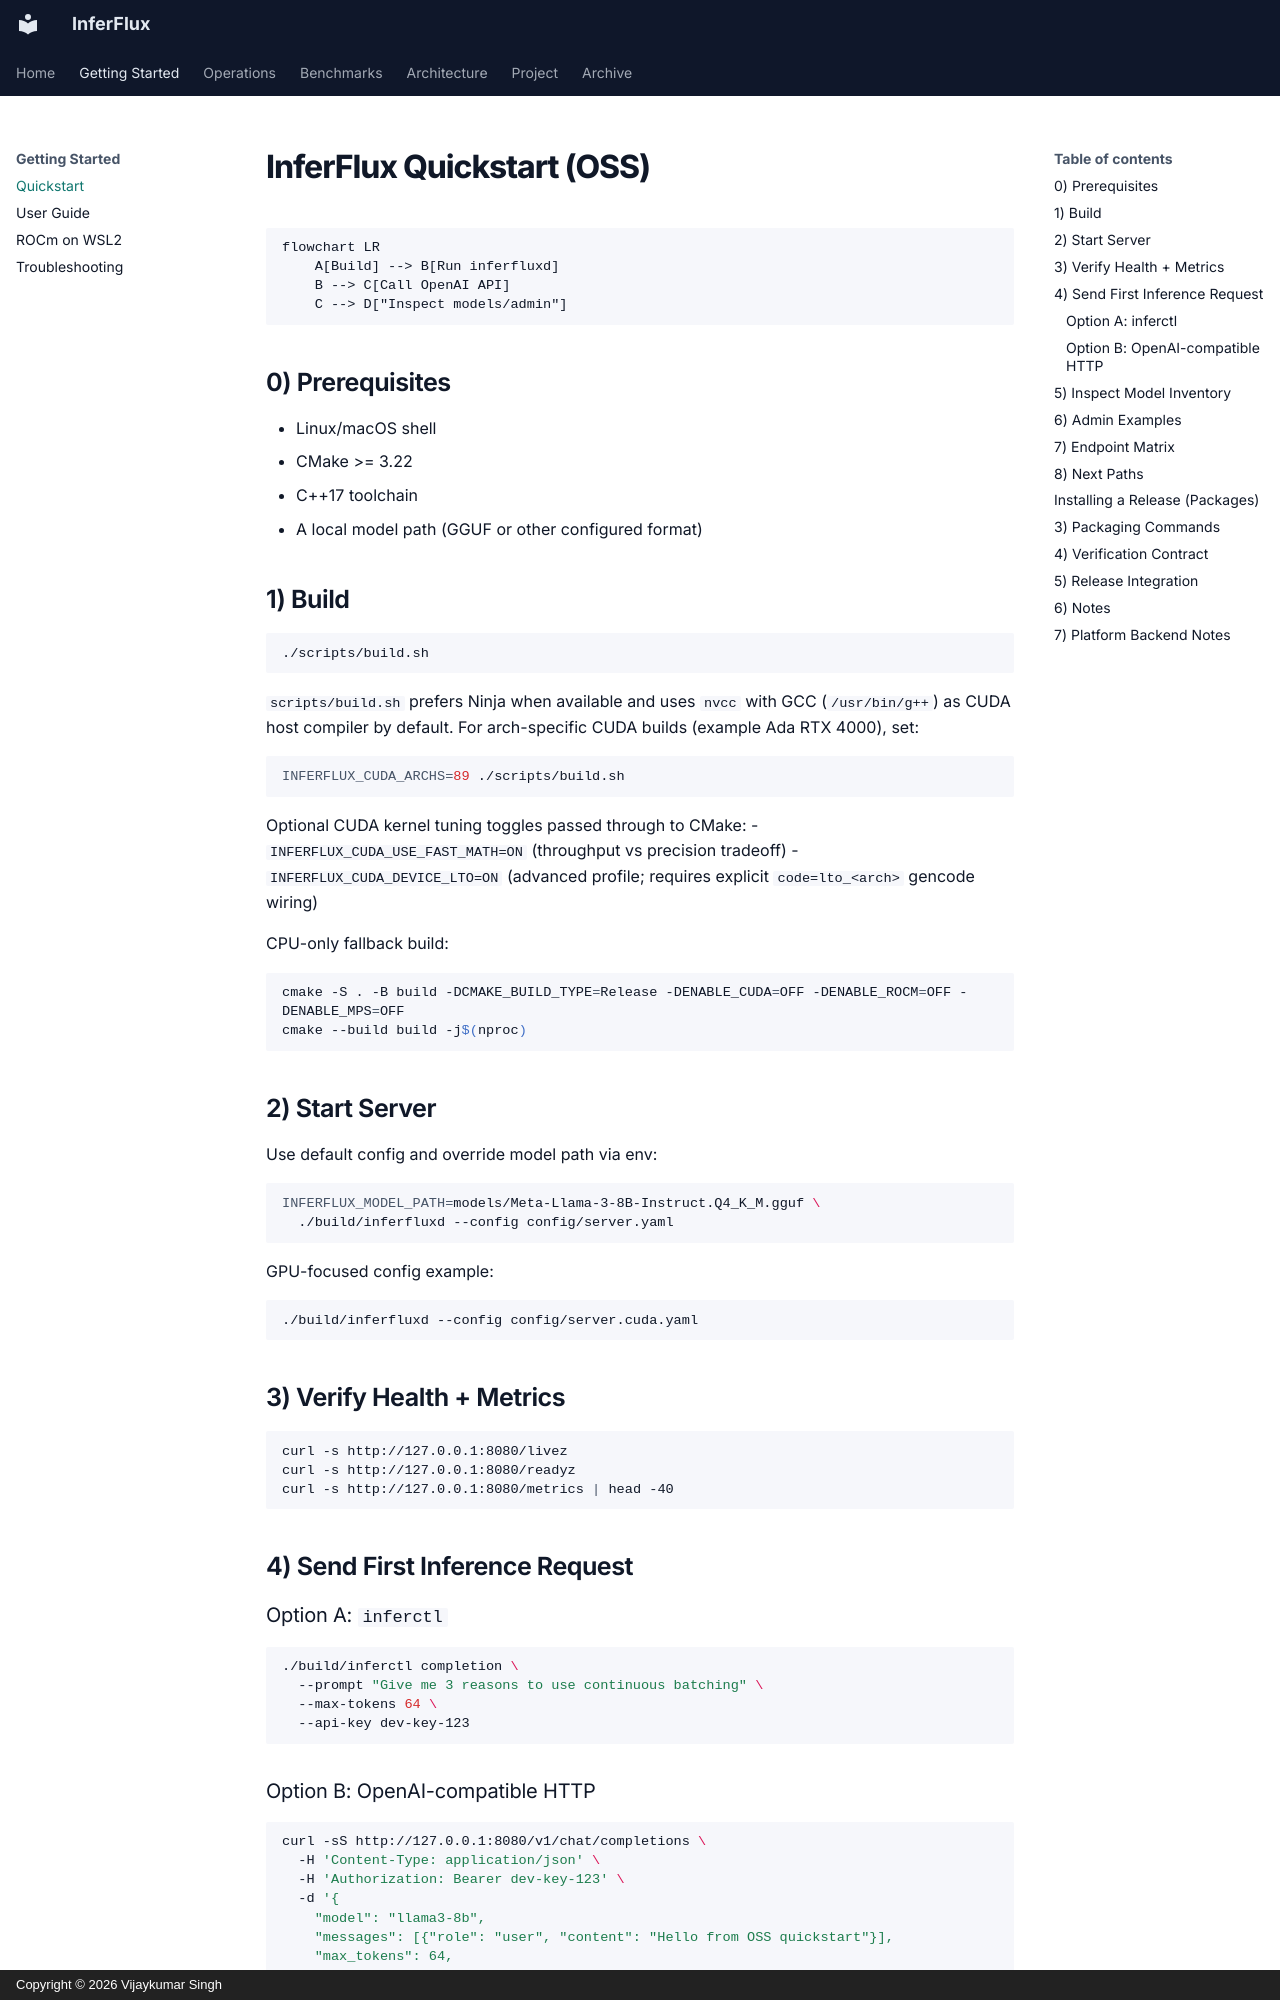

repository: anvai-labs/inferflux · page: Quickstart/index.html · generator: mkdocs · copyright: Copyright © 2026 Vijaykumar Singh

# InferFlux Quickstart (OSS)

```mermaid
flowchart LR
    A[Build] --> B[Run inferfluxd]
    B --> C[Call OpenAI API]
    C --> D["Inspect models/admin"]
```

## 0) Prerequisites

- Linux/macOS shell
- CMake >= 3.22
- C++17 toolchain
- A local model path (GGUF or other configured format)

## 1) Build

```bash
./scripts/build.sh
```

`scripts/build.sh` prefers Ninja when available and uses `nvcc` with GCC (`/usr/bin/g++`) as CUDA host compiler by default.
For arch-specific CUDA builds (example Ada RTX 4000), set:

```bash
INFERFLUX_CUDA_ARCHS=89 ./scripts/build.sh
```

Optional CUDA kernel tuning toggles passed through to CMake:
- `INFERFLUX_CUDA_USE_FAST_MATH=ON` (throughput vs precision tradeoff)
- `INFERFLUX_CUDA_DEVICE_LTO=ON` (advanced profile; requires explicit `code=lto_<arch>` gencode wiring)

CPU-only fallback build:

```bash
cmake -S . -B build -DCMAKE_BUILD_TYPE=Release -DENABLE_CUDA=OFF -DENABLE_ROCM=OFF -DENABLE_MPS=OFF
cmake --build build -j$(nproc)
```

## 2) Start Server

Use default config and override model path via env:

```bash
INFERFLUX_MODEL_PATH=models/Meta-Llama-3-8B-Instruct.Q4_K_M.gguf \
  ./build/inferfluxd --config config/server.yaml
```

GPU-focused config example:

```bash
./build/inferfluxd --config config/server.cuda.yaml
```

## 3) Verify Health + Metrics

```bash
curl -s http://127.0.0.1:8080/livez
curl -s http://127.0.0.1:8080/readyz
curl -s http://127.0.0.1:8080/metrics | head -40
```

## 4) Send First Inference Request

### Option A: `inferctl`

```bash
./build/inferctl completion \
  --prompt "Give me 3 reasons to use continuous batching" \
  --max-tokens 64 \
  --api-key dev-key-123
```

### Option B: OpenAI-compatible HTTP

```bash
curl -sS http://127.0.0.1:8080/v1/chat/completions \
  -H 'Content-Type: application/json' \
  -H 'Authorization: Bearer dev-key-123' \
  -d '{
    "model": "llama3-8b",
    "messages": [{"role": "user", "content": "Hello from OSS quickstart"}],
    "max_tokens": 64,
    "stream": false
  }'
```
